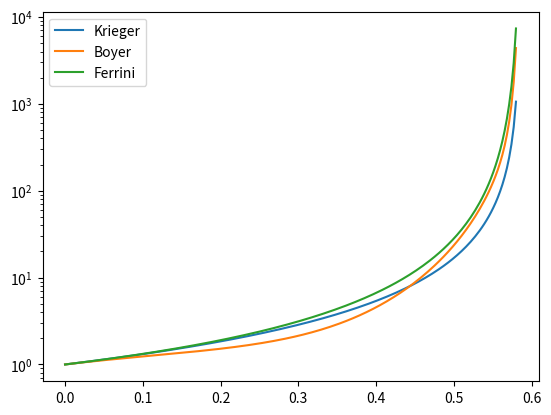

Here is the Python script that generated this plot:
import numpy as np

# %% Birman et al 2007


def Birman(ang):
    return -0.1824*np.radians(ang)**2 + 0.2781*np.radians(ang) + 0.4871


# %% energetic bilan model (extension of Gadal et al. 2023)

def Froude(theta, eta, Re, Fr0=0.5, a=1, r=1, Cd=0.4, Re_c=500, S=0.25):
    """
    Calculate $Fr = U_c/u_0$, with $u_0 = \sqrt{\cos\theta\delta_\rho g h_0/rho_c}$ using an energetic bilan similar to that of Gadal et al. 2023. 

    Parameters
    ----------
    theta : scalar, array_like
        Bottom slope, in degree.
    eta : scalar, array_like
        Non-dimensinal viscosity $\eta/\eta_f$.
    Re : scalar, array_like
        Reynlods number $Re = \rho_0 u_0 h_{0}/eta_{f}$
    Fr0 : scalar, array_like
        Limit for $r=1$, $theta \to 0$, $Cd \to 0$, $Re \to \infty$, by default 0.5
    a : scalar, array_like
        Lock aspect ratio, $a = h_0/L_0$, by default 1
    r : scalar, array_like
        Density ratio, $r = \rho_0/rho_a$, by default 1
    Cd : scalar, array_like
        Drag coefficient, by default 0.4
    Re_c : scalar, array_like
        Critical Reynolds number, by default 500
    S : scalar, array_like
        Slope effect coefficient, by default 0.25

    Returns
    -------
    _type_
        _description_
    """
    drag = (1 + Cd*a/r)
    viscous = eta*(Re_c/Re)*a/r
    Fr = (np.sqrt(viscous**2 + Fr0**2*drag *
          (1 + np.tan(np.radians(theta))/S)) - viscous)/drag
    return Fr

# %% Viscosity models


def Krieger_viscosity(phi, phi_m=0.585, eta_cr=5/2):
    # (Krieger and Dougherty (1959) model, from Stickel and Powell (2005))
    return (1 - phi/phi_m)**(-eta_cr*phi_m)


def Boyer_viscosity(phi, phi_m=0.585, mu1=0.32, mu2=0.7, I0=0.005):
    # Unifying Suspension and Granular Rheology, Boyer et al. 2010
    mu_c = mu1 + (mu2 - mu1)/(1 + I0*phi**2*(phi_m - phi)**(-2))
    return (1 + (5/2)*phi*(1 - phi/phi_m) + mu_c*(phi/(phi_m - phi))**2)


def Ferrini_viscosity(phi, phi_m=0.585, eta_cr=5/2):
    # (Ferrini et al. (1979) model, from Stickel and Powell (2005))
    return (1 + 0.5*eta_cr*phi/(1 - phi/phi_m))**2


if __name__ == '__main__':
    phi = np.linspace(0, 0.58, 200)
    import matplotlib.pyplot as plt
    plt.figure()
    plt.plot(phi, Krieger_viscosity(phi), label='Krieger')
    plt.plot(phi, Boyer_viscosity(phi), label='Boyer')
    plt.plot(phi, Ferrini_viscosity(phi), label='Ferrini')
    plt.gca().set_yscale('log')
    plt.legend()
    plt.show()
